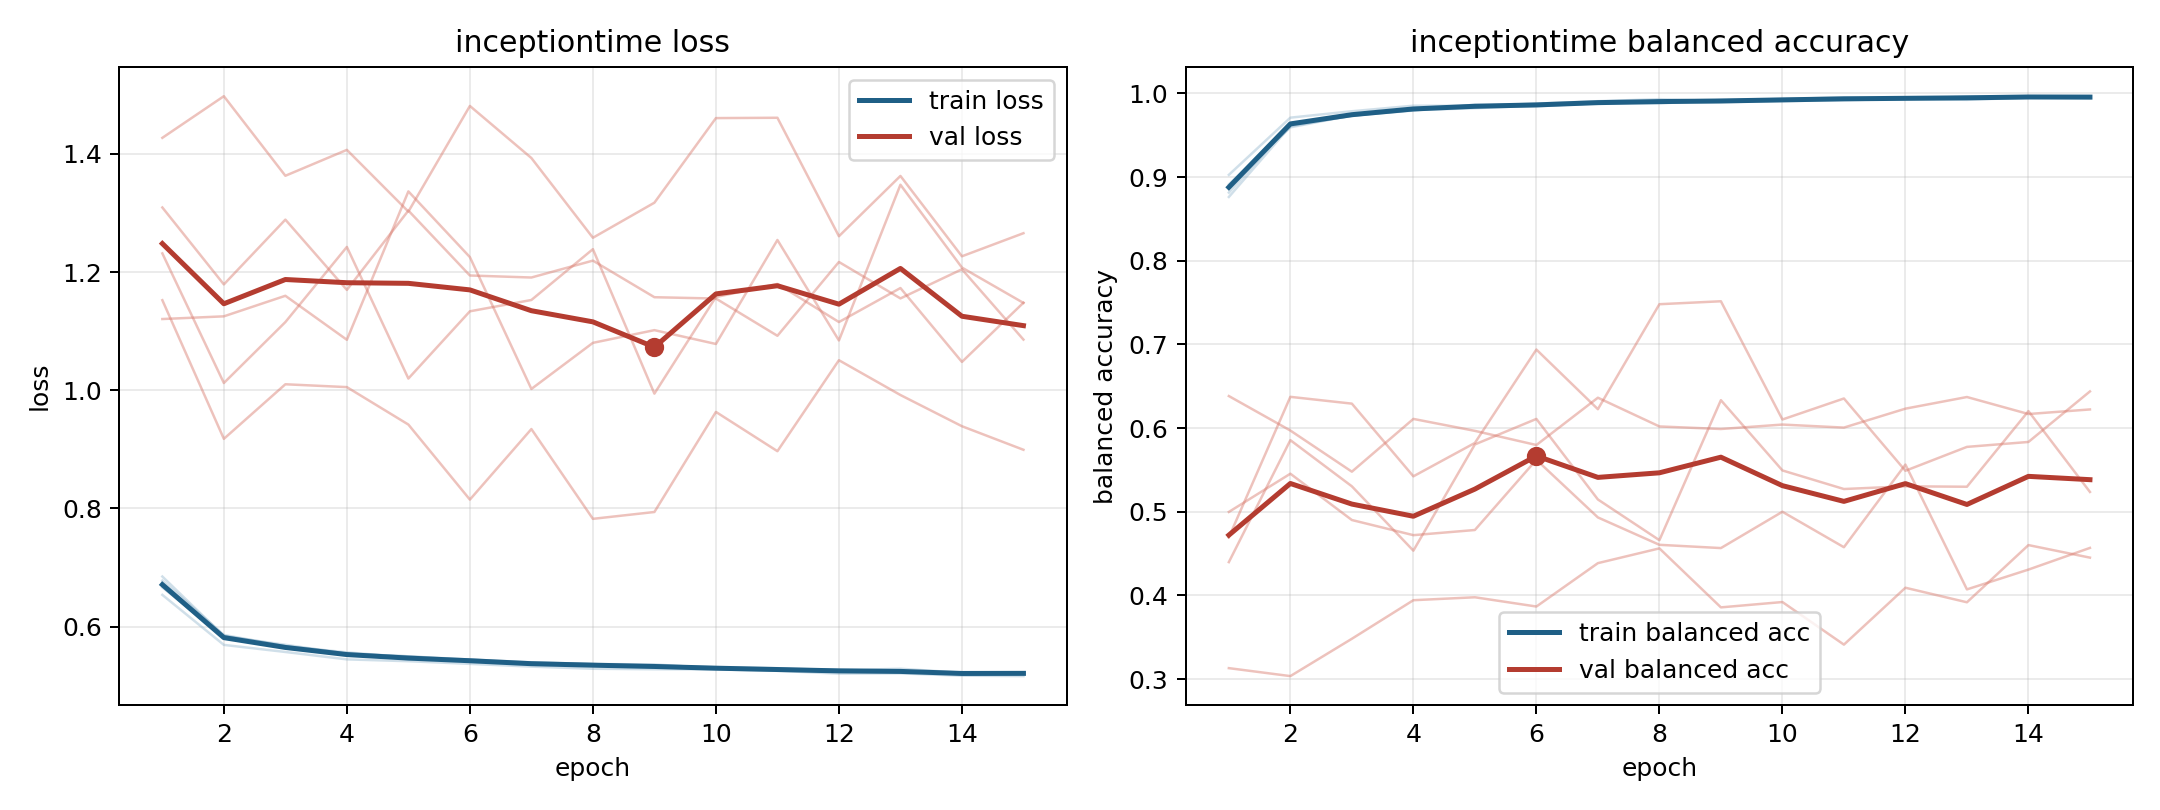

Values plotted in this chart, from the file beside it:
model, fold, epoch, train_loss, train_balanced_accuracy, val_loss, val_balanced_accuracy
inceptiontime, 1, 1, 0.6538, 0.9027, 1.427, 0.3131
inceptiontime, 1, 2, 0.5692, 0.9711, 1.497, 0.3036
inceptiontime, 1, 3, 0.5572, 0.9787, 1.363, 0.3482
inceptiontime, 1, 4, 0.5447, 0.9853, 1.407, 0.3943
inceptiontime, 1, 5, 0.5416, 0.9851, 1.302, 0.3978
inceptiontime, 1, 6, 0.5371, 0.9878, 1.481, 0.3867
inceptiontime, 1, 7, 0.5324, 0.9907, 1.393, 0.4386
inceptiontime, 1, 8, 0.5288, 0.9932, 1.258, 0.4562
inceptiontime, 1, 9, 0.528, 0.9908, 1.317, 0.3857
inceptiontime, 1, 10, 0.5278, 0.9919, 1.46, 0.3921
inceptiontime, 1, 11, 0.5253, 0.9937, 1.461, 0.3412
inceptiontime, 1, 12, 0.5206, 0.995, 1.261, 0.4092
inceptiontime, 1, 13, 0.521, 0.9946, 1.363, 0.3918
inceptiontime, 1, 14, 0.5171, 0.9965, 1.227, 0.4602
inceptiontime, 1, 15, 0.5164, 0.9967, 1.266, 0.4452
inceptiontime, 2, 1, 0.6779, 0.8815, 1.309, 0.6383
inceptiontime, 2, 2, 0.586, 0.9632, 1.179, 0.5971
inceptiontime, 2, 3, 0.5671, 0.9741, 1.289, 0.5479
inceptiontime, 2, 4, 0.5566, 0.9802, 1.17, 0.611
inceptiontime, 2, 5, 0.5481, 0.9859, 1.304, 0.5967
inceptiontime, 2, 6, 0.5427, 0.9869, 1.194, 0.5798
inceptiontime, 2, 7, 0.5392, 0.9885, 1.191, 0.6363
inceptiontime, 2, 8, 0.5368, 0.9903, 1.219, 0.602
inceptiontime, 2, 9, 0.5361, 0.9906, 1.157, 0.5989
inceptiontime, 2, 10, 0.5296, 0.9928, 1.155, 0.6042
inceptiontime, 2, 11, 0.5276, 0.9943, 1.092, 0.6006
inceptiontime, 2, 12, 0.5275, 0.9944, 1.217, 0.6232
inceptiontime, 2, 13, 0.5242, 0.995, 1.155, 0.6371
inceptiontime, 2, 14, 0.5222, 0.9959, 1.205, 0.6168
inceptiontime, 2, 15, 0.5218, 0.9961, 1.086, 0.6223
inceptiontime, 3, 1, 0.6665, 0.8913, 1.231, 0.4398
inceptiontime, 3, 2, 0.5841, 0.9594, 1.012, 0.5856
inceptiontime, 3, 3, 0.5636, 0.9738, 1.115, 0.5304
inceptiontime, 3, 4, 0.5542, 0.9801, 1.242, 0.4535
inceptiontime, 3, 5, 0.5498, 0.9824, 1.02, 0.5805
inceptiontime, 3, 6, 0.5444, 0.9854, 1.134, 0.611
inceptiontime, 3, 7, 0.5378, 0.988, 1.153, 0.5147
inceptiontime, 3, 8, 0.5361, 0.9897, 1.239, 0.466
inceptiontime, 3, 9, 0.5344, 0.9896, 0.9943, 0.6334
inceptiontime, 3, 10, 0.5315, 0.9909, 1.158, 0.5494
inceptiontime, 3, 11, 0.5298, 0.9919, 1.18, 0.5272
inceptiontime, 3, 12, 0.5263, 0.9935, 1.115, 0.5304
inceptiontime, 3, 13, 0.5288, 0.9924, 1.173, 0.5299
inceptiontime, 3, 14, 0.5221, 0.995, 1.048, 0.6203
inceptiontime, 3, 15, 0.5229, 0.9945, 1.148, 0.5237
inceptiontime, 4, 1, 0.6848, 0.8763, 1.152, 0.4694
inceptiontime, 4, 2, 0.5843, 0.9608, 0.9178, 0.6373
inceptiontime, 4, 3, 0.5671, 0.9734, 1.01, 0.6292
inceptiontime, 4, 4, 0.5544, 0.9796, 1.005, 0.5423
inceptiontime, 4, 5, 0.545, 0.9866, 0.9419, 0.5823
inceptiontime, 4, 6, 0.5445, 0.9845, 0.815, 0.6939
inceptiontime, 4, 7, 0.5398, 0.9885, 0.9343, 0.6226
inceptiontime, 4, 8, 0.5368, 0.988, 0.7824, 0.7481
inceptiontime, 4, 9, 0.5316, 0.9922, 0.794, 0.7516
inceptiontime, 4, 10, 0.5295, 0.9925, 0.9633, 0.6103
inceptiontime, 4, 11, 0.5289, 0.9928, 0.8969, 0.6354
inceptiontime, 4, 12, 0.5257, 0.9939, 1.051, 0.549
inceptiontime, 4, 13, 0.5233, 0.9958, 0.9919, 0.5775
inceptiontime, 4, 14, 0.5216, 0.9956, 0.9391, 0.5834
inceptiontime, 4, 15, 0.5219, 0.995, 0.8993, 0.6438
... 15 more rows
